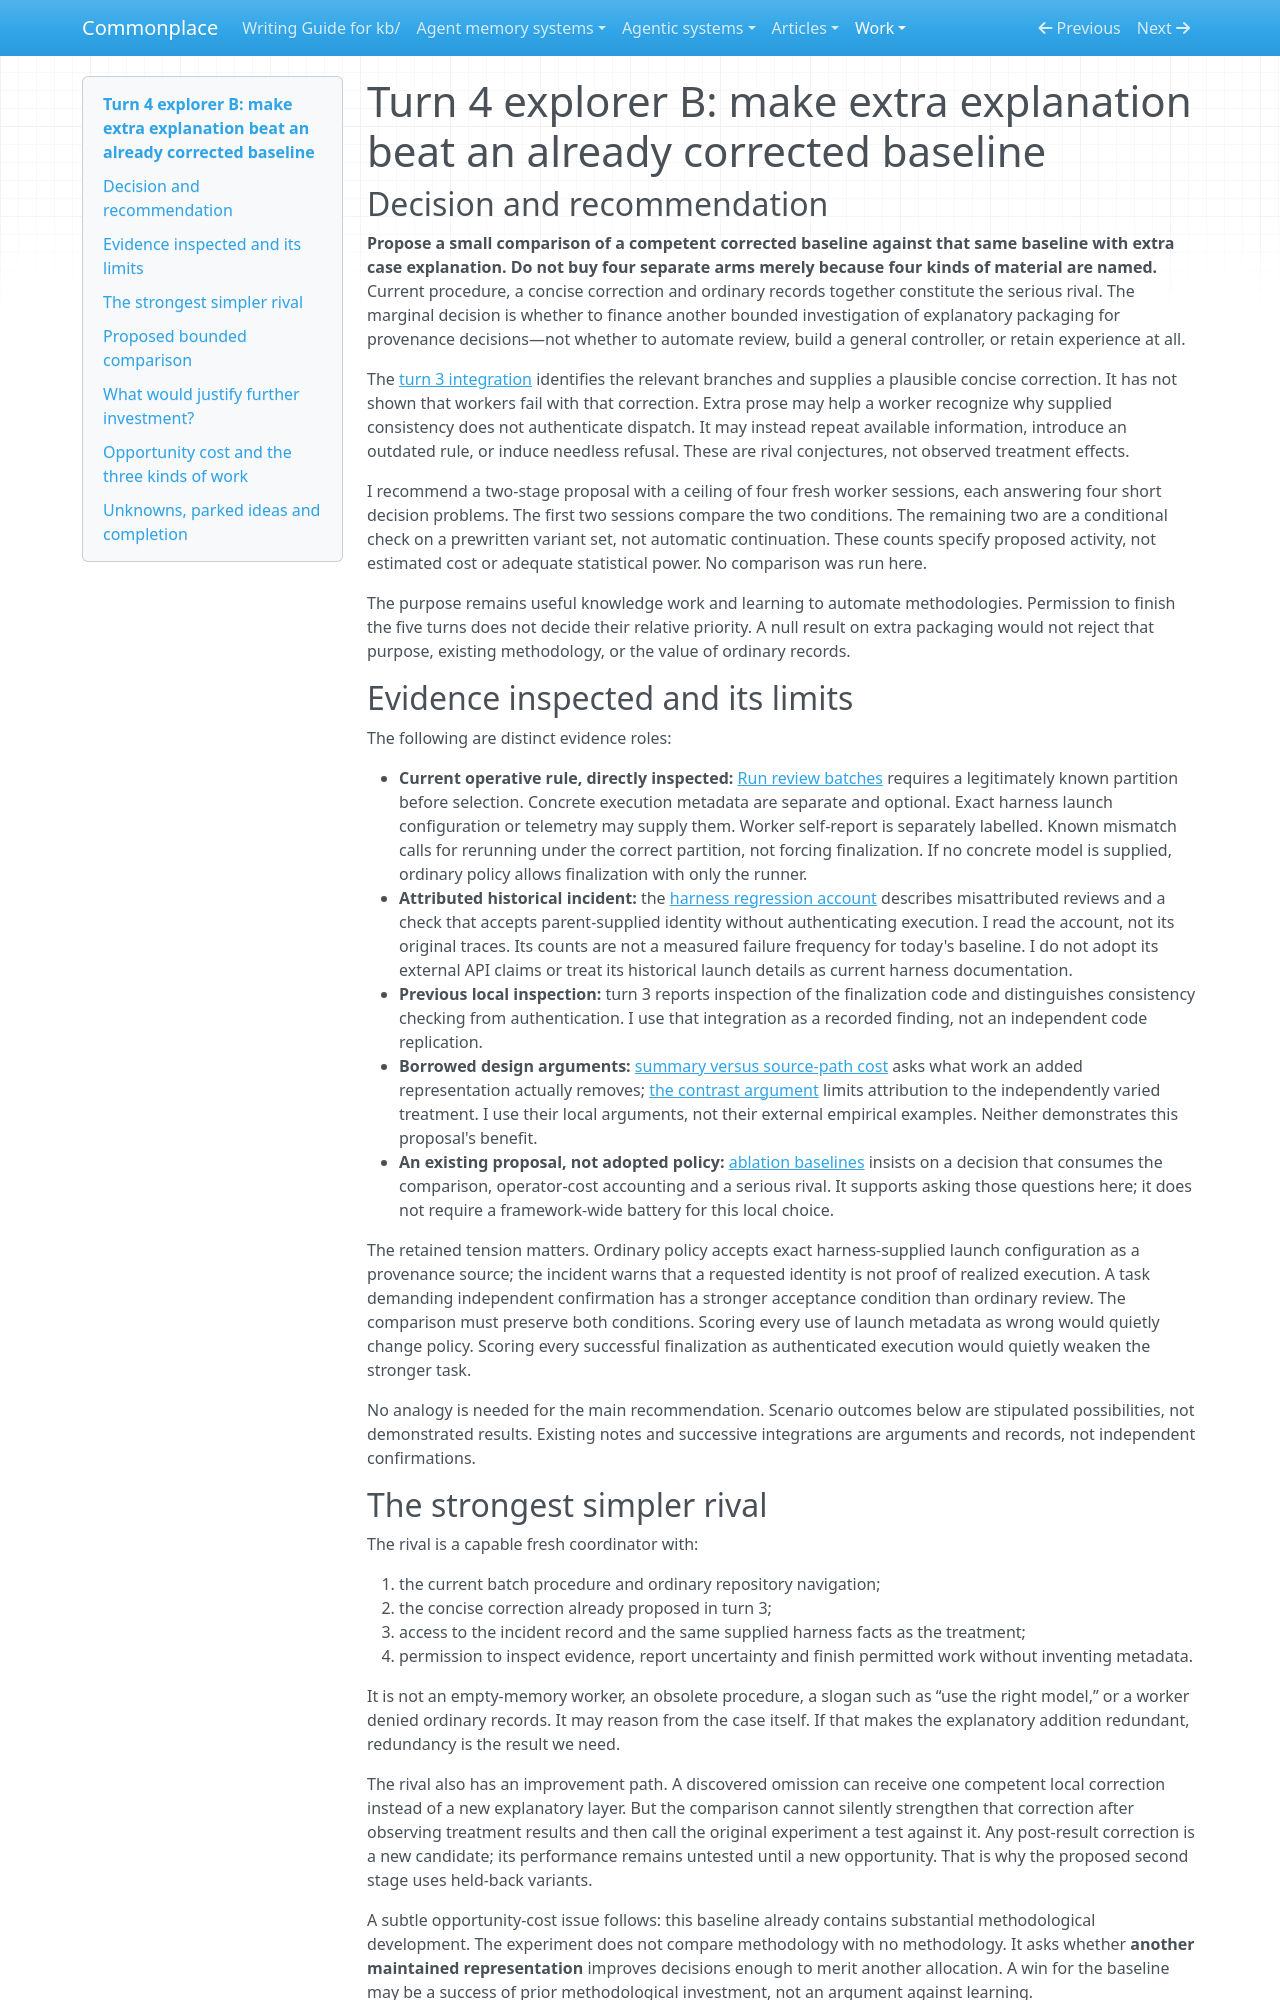

repository: zby/commonplace · page: work/open-ended-work-economics/bootstrap-exploration/turn-04/explorer-b/index.html · generator: mkdocs

# Turn 4 explorer B: make extra explanation beat an already corrected baseline

## Decision and recommendation

**Propose a small comparison of a competent corrected baseline against that same baseline with extra case explanation. Do not buy four separate arms merely because four kinds of material are named.** Current procedure, a concise correction and ordinary records together constitute the serious rival. The marginal decision is whether to finance another bounded investigation of explanatory packaging for provenance decisions—not whether to automate review, build a general controller, or retain experience at all.

The [turn 3 integration](../turn-03/integration.md) identifies the relevant branches and supplies a plausible concise correction. It has not shown that workers fail with that correction. Extra prose may help a worker recognize why supplied consistency does not authenticate dispatch. It may instead repeat available information, introduce an outdated rule, or induce needless refusal. These are rival conjectures, not observed treatment effects.

I recommend a two-stage proposal with a ceiling of four fresh worker sessions, each answering four short decision problems. The first two sessions compare the two conditions. The remaining two are a conditional check on a prewritten variant set, not automatic continuation. These counts specify proposed activity, not estimated cost or adequate statistical power. No comparison was run here.

The purpose remains useful knowledge work and learning to automate methodologies. Permission to finish the five turns does not decide their relative priority. A null result on extra packaging would not reject that purpose, existing methodology, or the value of ordinary records.

## Evidence inspected and its limits

The following are distinct evidence roles:

- **Current operative rule, directly inspected:** [Run review batches](../../../../instructions/run-review-batches.md) requires a legitimately known partition before selection. Concrete execution metadata are separate and optional. Exact harness launch configuration or telemetry may supply them. Worker self-report is separately labelled. Known mismatch calls for rerunning under the correct partition, not forcing finalization. If no concrete model is supplied, ordinary policy allows finalization with only the runner.
- **Attributed historical incident:** the [harness regression account](../../../../reports/retained/harness-sub-agent-model-selection-regression.md) describes misattributed reviews and a check that accepts parent-supplied identity without authenticating execution. I read the account, not its original traces. Its counts are not a measured failure frequency for today's baseline. I do not adopt its external API claims or treat its historical launch details as current harness documentation.
- **Previous local inspection:** turn 3 reports inspection of the finalization code and distinguishes consistency checking from authentication. I use that integration as a recorded finding, not an independent code replication.
- **Borrowed design arguments:** [summary versus source-path cost](../../../../theory/an-insufficient-summary-precedes-the-source-rather-than-replacing.md) asks what work an added representation actually removes; [the contrast argument](../../../../theory/an-experiment-identifies-only-the-contrast-it-actually-runs.md) limits attribution to the independently varied treatment. I use their local arguments, not their external empirical examples. Neither demonstrates this proposal's benefit.
- **An existing proposal, not adopted policy:** [ablation baselines](../../../../reference/proposals/ablation-baselines-for-the-declared-objective.md) insists on a decision that consumes the comparison, operator-cost accounting and a serious rival. It supports asking those questions here; it does not require a framework-wide battery for this local choice.

The retained tension matters. Ordinary policy accepts exact harness-supplied launch configuration as a provenance source; the incident warns that a requested identity is not proof of realized execution. A task demanding independent confirmation has a stronger acceptance condition than ordinary review. The comparison must preserve both conditions. Scoring every use of launch metadata as wrong would quietly change policy. Scoring every successful finalization as authenticated execution would quietly weaken the stronger task.

No analogy is needed for the main recommendation. Scenario outcomes below are stipulated possibilities, not demonstrated results. Existing notes and successive integrations are arguments and records, not independent confirmations.
